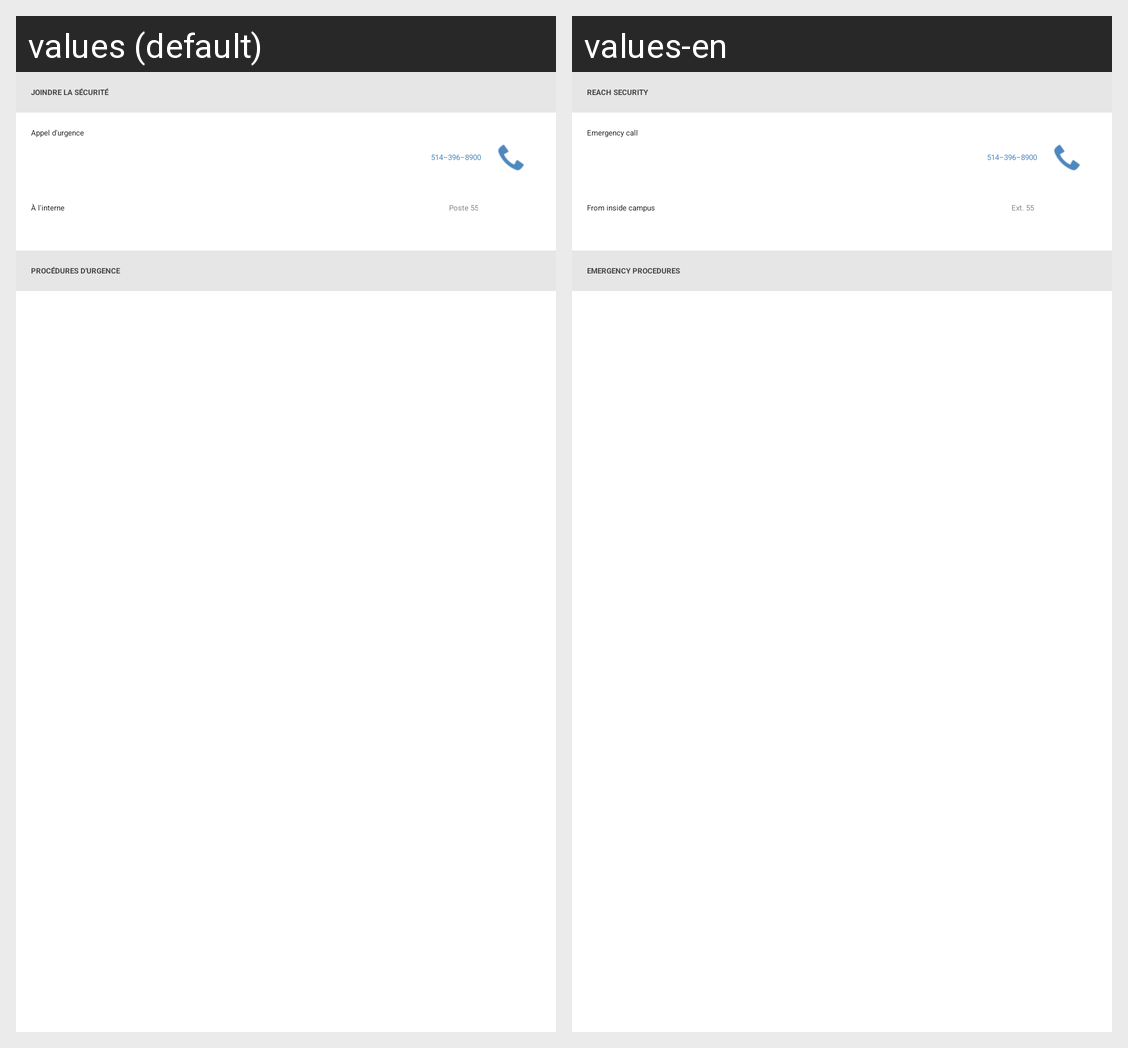

The Android screen above is rendered under two locales of the same app. Produce the string resources it draws, with the default and per-locale values.
Android screen res/layout/secu_list_header.xml rendered under 2 locales, left to right: values (default), values-en. Device: Nexus 5 (rendered at 1080×1920; each locale shown at half size, 540×960, under a caption strip naming it); theme ETSMobileTheme.
Strings drawn on this screen, with the default value and each locale's value (text and hints the layout hard-codes, and strings that could not be matched under every locale, appear in the picture but are not listed):

secu_title1
  values: Joindre la sécurité
  values-en: Reach security

secu_appel_lbl
  values: Appel d'urgence
  values-en: Emergency call

secu_phone_lbl
  values: 514–396–8900
  values-en: 514–396–8900

secu_ext_lbl
  values: À l'interne
  values-en: From inside campus

secu_ext
  values: Poste 55
  values-en: Ext. 55

secu_title2
  values: Procédures d'urgence
  values-en: Emergency procedures
